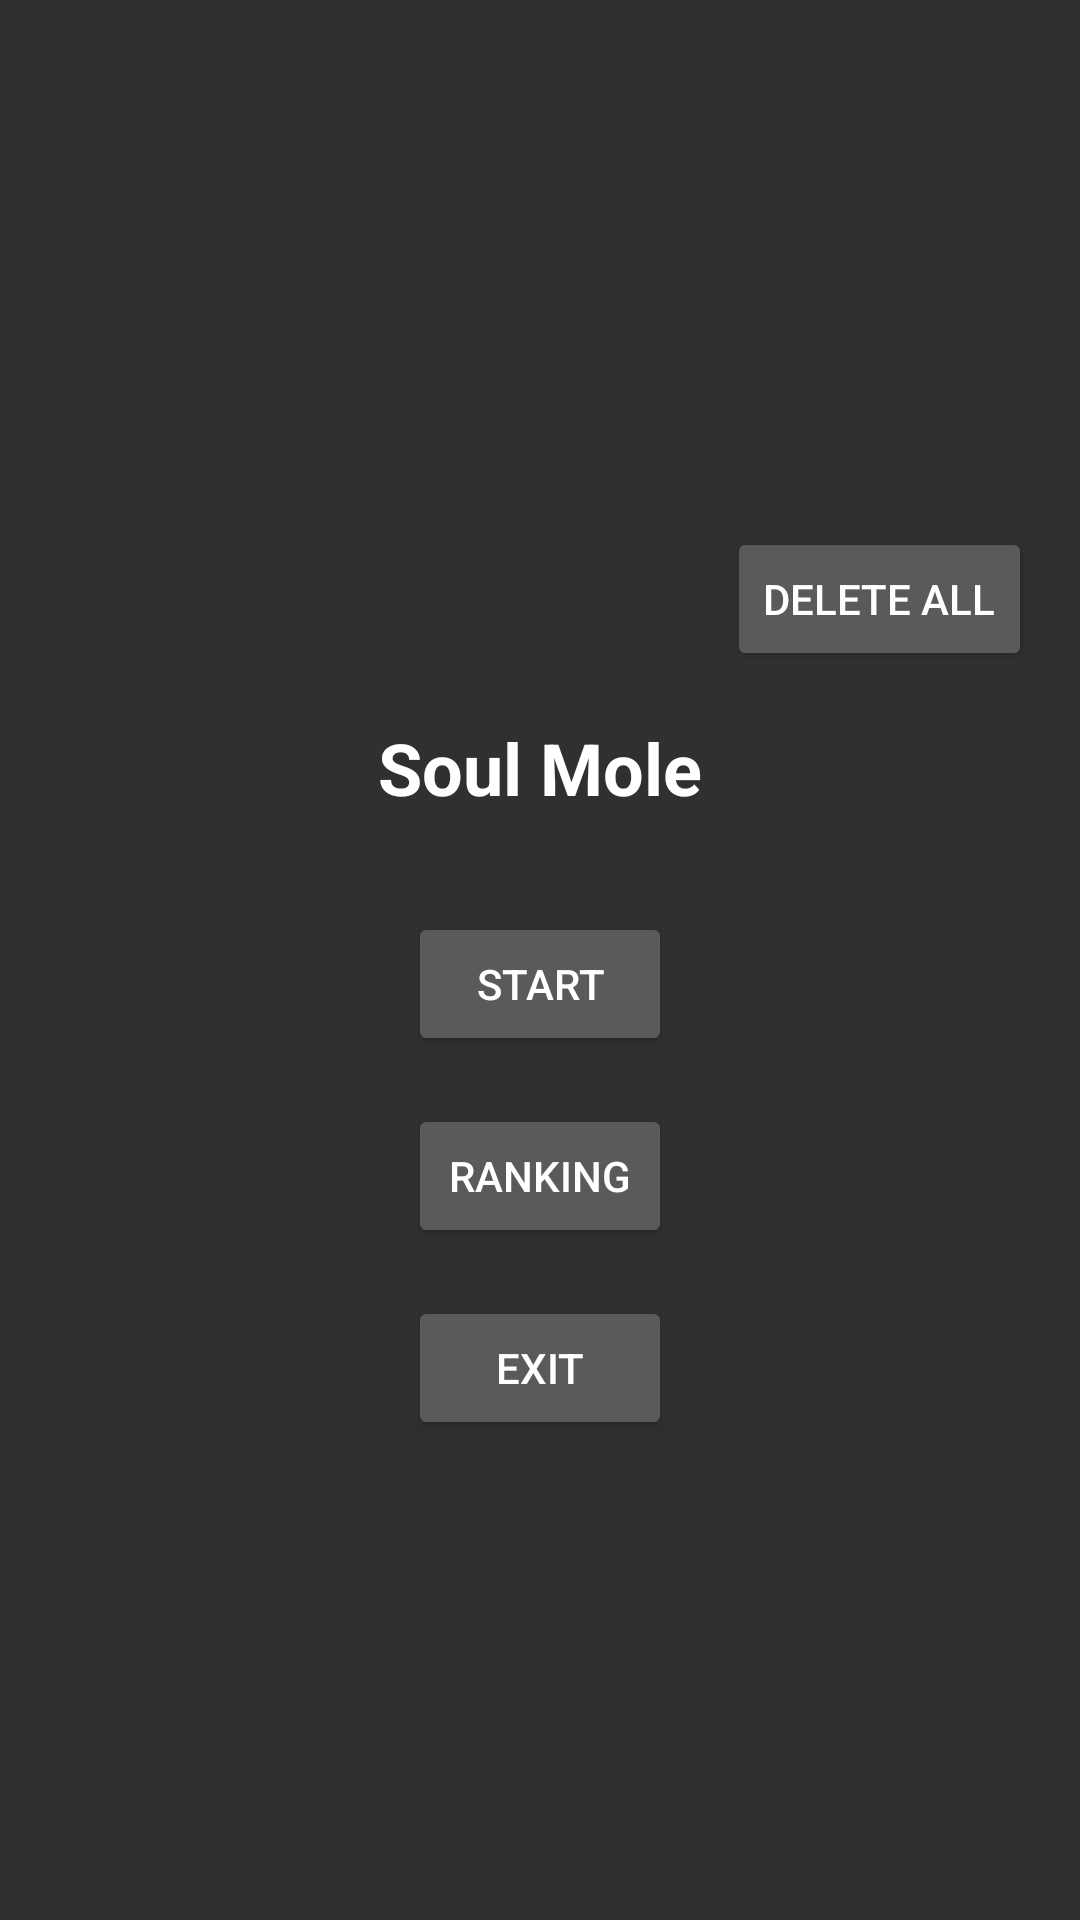

Layout XML and referenced resources for this Android screen:
<!-- AndroidManifest.xml: activity theme Theme.AppCompat -->
<!-- res/layout/activity_home.xml -->
<?xml version="1.0" encoding="utf-8"?>
<LinearLayout xmlns:android="http://schemas.android.com/apk/res/android"
    android:layout_width="match_parent"
    android:layout_height="match_parent"
    android:orientation="vertical"
    android:gravity="center"
    android:background="@drawable/new_bgimg">

    <Button
        android:id="@+id/btn_delete_all"
        android:layout_width="wrap_content"
        android:layout_height="wrap_content"
        android:text="Delete All"
        android:layout_gravity="end"
        android:layout_margin="16dp"
        android:textColor="@color/white" />

    
    <TextView
        android:id="@+id/game_title"
        android:layout_width="wrap_content"
        android:layout_height="wrap_content"
        android:text="Soul Mole"
        android:textSize="24sp"
        android:textStyle="bold"
        android:textColor="@color/white"
        android:layout_marginBottom="32dp"/>

    
    <Button
        android:id="@+id/btn_start"
        android:layout_width="wrap_content"
        android:layout_height="wrap_content"
        android:text="Start"
        android:layout_marginBottom="16dp" />

    
    <Button
        android:id="@+id/btn_ranking"
        android:layout_width="wrap_content"
        android:layout_height="wrap_content"
        android:text="Ranking"
        android:layout_marginBottom="16dp" />

    
    <Button
        android:id="@+id/btn_exit"
        android:layout_width="wrap_content"
        android:layout_height="wrap_content"
        android:text="Exit" />

</LinearLayout>
<!-- resources referenced by this layout -->
<resources>
  <color name="white">#FFFFFFFF</color>
</resources>
